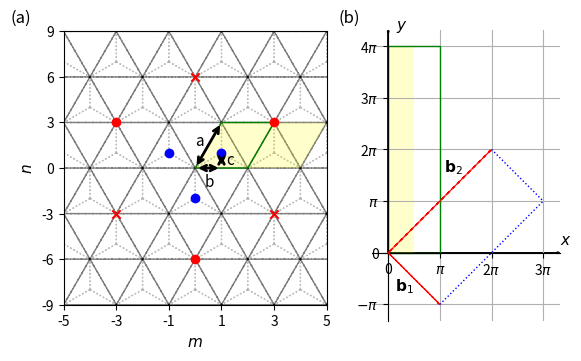

This chart was generated by the following Python code: (Note: this script raises an exception after producing the figure.)
import numpy as np
import matplotlib.pyplot as plt
from matplotlib.patches import Polygon
import matplotlib.gridspec as gridspec

# lattice vectors (normalized)

a1 = (1/2) * np.array([1, np.sqrt(3)])
a2 = (1/2) * np.array([-1, np.sqrt(3)])
avec = np.vstack((a1, a2))

a=1

if __name__ == '__main__':

    fig = plt.figure()

    gs = gridspec.GridSpec(1, 2, width_ratios=[1.4, 1])

    ax = plt.subplot(gs[0])

    delta = np.zeros((3, 2))
    delta[0, :] = (-1 / 3) * avec[0, :] + (-1 / 3) * avec[1, :]
    delta[1, :] = (2 / 3) * avec[0, :] + (-1 / 3) * avec[1, :]
    delta[2, :] = (-1 / 3) * avec[0, :] + (2 / 3) * avec[1, :]

    secondNN = np.zeros((6, 2))
    # positive direction for A sites / negative direction for B sites
    secondNN[0, :] = avec[0, :]
    secondNN[1, :] = -avec[0, :] + avec[1, :]
    secondNN[2, :] = -avec[1, :]
    # negative direction for A sites / positive direction for B sites
    secondNN[3, :] = avec[1, :]
    secondNN[4, :] = -avec[0, :]
    secondNN[5, :] = avec[0, :] - avec[1, :]

    fifthNN = np.zeros((6, 2))
    fifthNN[0, :] = -avec[0, :] - avec[1, :]
    fifthNN[1, :] = -avec[0, :] + 2 * avec[1, :]
    fifthNN[2, :] = 2 * avec[0, :] - avec[1, :]
    fifthNN[3, :] = avec[0, :] + avec[1, :]
    fifthNN[4, :] = -2 * avec[0, :] + avec[1, :]
    fifthNN[5, :] = avec[0, :] - 2 * avec[1, :]

    for m in range(-6, 6):
        for n in range(-6, 6):
            xcoord = 0 + 2*n*avec[0, 0] + m*avec[0, 0]
            ycoord = 0 + m*avec[0, 1]
            for i in range(3):
                ax.arrow(xcoord, ycoord, delta[i, 0], delta[i, 1], color='gray', width=0.0001, ls=':', alpha=0.5)

    for m in range(-6, 6):
        for n in range(-6, 6):
            xcoord = 0 + 2*n*avec[0, 0] + m*avec[0, 0]
            ycoord = 0 + m*avec[0, 1]
            ax.arrow(xcoord, ycoord, avec[0, 0], avec[0, 1], color='black', width=0.0001, ls='--', alpha=0.5)
            ax.arrow(xcoord, ycoord, 2*avec[0, 0], 0, color='black', width=0.0001, ls='--', alpha=0.5)
            ax.arrow(xcoord, ycoord, avec[0, 0], -avec[0, 1], color='black', width=0.0001, ls='--', alpha=0.5)


    ax.scatter(delta[:, 0], delta[:, 1], color='blue', zorder=2)
    # ax.scatter(secondNN[0:3, 0], secondNN[0:3, 1], color='green')
    # ax.scatter(secondNN[3:6, 0], secondNN[3:6, 1], color='green', marker='x')
    ax.scatter(fifthNN[0:3, 0], fifthNN[0:3, 1], color='red', zorder=2)
    ax.scatter(fifthNN[3:6, 0], fifthNN[3:6, 1], color='red', marker='x', zorder=2)
    ax.set_xlabel('$m$', fontsize=11)
    ax.set_ylabel('$n$', fontsize=11)

    # ax.arrow(0, 0, avec[0, 0], avec[0, 1], color='black', head_width=0.1, length_includes_head=True)
    # ax.arrow(0, 0, avec[1, 0], avec[1, 1], color='black', head_width=0.1, length_includes_head=True)
    # ax.text(avec[0, 0]/3, 0.4, "$\mathbf{a}_1$")
    # ax.text(avec[0, 0]/3, -0.5, "$\mathbf{a}_2$")

    ax.annotate("", xy=(0, 0), xycoords='data', xytext=(avec[0, 0], avec[0, 1]), textcoords='data',
                arrowprops=dict(arrowstyle="<->", connectionstyle="arc3", color='k', lw=2))
    ax.text(0.00 * avec[0, 0], 0.5 * avec[0, 1], 'a', fontsize=11)

    ax.annotate("", xy=(0, 0), xycoords='data', xytext=(avec[0, 0], 0), textcoords='data',
                arrowprops=dict(arrowstyle="<->", connectionstyle="arc3", color='k', lw=2))
    ax.text(0.35 * avec[0, 0], -0.4 * avec[0, 1], 'b', fontsize=11)

    ax.annotate("", xy=(avec[0, 0], 0), xycoords='data', xytext=(avec[0, 0], (1 / 3) * avec[0, 1]), textcoords='data',
                arrowprops=dict(arrowstyle="<->", connectionstyle="arc3", color='k', lw=2))
    ax.text(1.2 * avec[0, 0], 0.25 * (1 / 3) * avec[0, 1], 'c', fontsize=11)


    def xformat(value, tick_number):
        return "{}".format(int(value / (a/2)))

    def yformat(value, tick_number):
        return "{}".format(int(round(value/(np.sqrt(3)/6))))

    ax.set_xlim([-5*avec[0, 0], 5*avec[0, 0]])
    ax.set_xticks(np.arange(-5 * avec[0, 0], 5 * avec[0, 0]+0.1, step=2*avec[0, 0]))
    ax.set_ylim([-3*avec[0, 1], 3*avec[0, 1]])
    ax.set_yticks(np.arange(-3 * avec[0, 1], 3 * avec[0, 1], step=avec[0, 1]))

    ax.xaxis.set_major_formatter(plt.FuncFormatter(xformat))
    ax.yaxis.set_major_formatter(plt.FuncFormatter(yformat))

    ax.tick_params(axis='both', which='major', labelsize=10)

    muc = Polygon(((0, 0), (avec[0, 0], avec[0, 1]), (5*avec[0, 0], avec[0, 1]), (4*avec[0, 0], 0)), fc=(1, 1, 0, 0.2))

    uc = Polygon(((0, 0), (avec[0, 0], avec[0, 1]), (3 * avec[0, 0], avec[0, 1]), (2 * avec[0, 0], 0)), fill=False, ec='g')

    ax.add_artist(muc)
    ax.add_artist(uc)

    ax.set_aspect('equal', adjustable='box')

########################################################################################################################

    ax1 = plt.subplot(gs[1])

    box = ax1.get_position()
    box.y0 = box.y0 - 0.015
    box.y1 = box.y1 - 0.015
    ax1.set_position(box)

    ax1.grid(True)
    ax1.spines['left'].set_position('zero')
    ax1.spines['right'].set_color('none')
    ax1.spines['bottom'].set_position('zero')
    ax1.spines['top'].set_color('none')

    ax1.arrow(0, 0, 3 * np.pi + 1, 0, color='k', head_width=0.1, length_includes_head=True)
    ax1.arrow(0, 0, 0, 4 * np.pi + 1, color='k', head_width=0.1, length_includes_head=True)

    ax1.arrow(0, 0, np.pi, -np.pi, color='r', head_width=0.1, length_includes_head=True, ls="--", zorder=3)
    ax1.arrow(0, 0, 2 * np.pi, 2 * np.pi, color='r', head_width=0.1, length_includes_head=True, ls="--", zorder=3)
    ax1.plot([np.pi, 3 * np.pi], [-np.pi, np.pi], color='b', linestyle=':', linewidth=1)
    ax1.plot([2 * np.pi, 3 * np.pi], [2 * np.pi, np.pi], color='b', linestyle=':', linewidth=1)

    ax1.set_xlim([0 - 1, 3 * np.pi + 1])
    ax1.set_ylim([-np.pi - 1, 4 * np.pi + 1])

    muc_r = Polygon(((0, 0), (0, 4 * np.pi), (0.5*np.pi, 4 * np.pi), (0.5*np.pi, 0)), fc=(1, 1, 0, 0.2))

    ax1.set_xticks(np.arange(0, 4 * np.pi, step=np.pi))
    ax1.set_yticks(np.arange(-np.pi, 5 * np.pi, step=np.pi))


    def custom(value, tick_number):

        if int(round(value / (np.pi))) == 0:
            return 0
        elif int(round(value / (np.pi))) == 1:
            return "$\pi$"
        elif int(round(value / (np.pi))) == -1:
            return "$-\pi$"
        else:
            return "{}$\pi$".format(int(round(value / (np.pi))))


    ax1.xaxis.set_major_formatter(plt.FuncFormatter(custom))
    ax1.yaxis.set_major_formatter(plt.FuncFormatter(custom))

    ax1.tick_params(axis='both', which='major', labelsize=10)

    ax1.text(3 * np.pi + 1, 0.5, '$x$', fontsize=11)
    ax1.text(0.5, 4 * np.pi + 1, '$y$', fontsize=11)

    ax1.text(np.pi / 2 - 1.15, -np.pi / 2 - 0.75, '$\mathbf{b}_1$', fontsize=11)
    ax1.text(3 * np.pi / 2 - 1.35, 3 * np.pi / 2 + 0.2, '$\mathbf{b}_2$', fontsize=11)

    # ax.set_xlabel("x")
    # ax.set_ylabel("y")

    ax1.add_artist(muc_r)

    uc_r = Polygon(((0, 0), (0, 4 * np.pi), (np.pi, 4 * np.pi), (np.pi, 0)), fill=False, ec='g', zorder=2)
    ax1.add_artist(uc_r)

    ax1.set_aspect('equal', adjustable='box')

    plt.text(-23, 14, "(a)", fontsize=12)
    plt.text(-3, 14, "(b)", fontsize=12)

    plt.savefig("/home/<user>/Documents/papers/TBG_rev2/lattice_bz.png", bbox_inches='tight', dpi=300)
    plt.show()